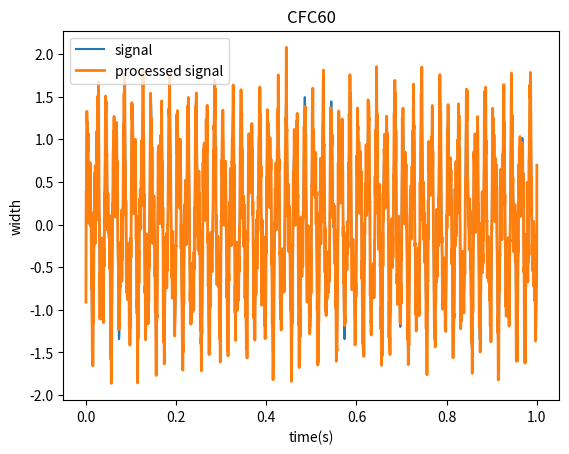

Reproduce this figure in Python.
import numpy as np
import scipy.signal as signal
import matplotlib.pyplot as plt


def cfc60_filter(data, sample_rate):
    """
    应用CFC60滤波器到数据上

    参数:
    data (numpy array): 输入信号数据
    sample_rate (int): 数据的采样率 (Hz)

    返回:
    numpy array: 滤波后的信号
    """
    # CFC60滤波器的截止频率为1000 Hz
    cutoff_freq = 1000.0

    # 计算奈奎斯特频率
    nyquist_freq = 0.5 * sample_rate

    # 计算归一化截止频率
    normal_cutoff = cutoff_freq / nyquist_freq

    # 设计一个2阶巴特沃斯低通滤波器
    b, a = signal.butter(4, normal_cutoff, btype='low', analog=False)

    # 应用滤波器到数据上
    filtered_data = signal.filtfilt(b, a, data)

    return filtered_data


# 示例用法
if __name__ == "__main__":
    # 生成样本信号
    sample_rate = 10000  # 采样率 (Hz)
    t = np.linspace(0, 1.0, sample_rate)
    signal_data = np.sin(2 * np.pi * 50 * t) + 0.5 * np.sin(2 * np.pi * 120 * t)
    signal_data_noise = signal_data.copy()
    # 添加噪声
    noise = 0.5 * np.random.normal(size=t.shape)
    signal_data_noise += noise

    # 应用CFC60滤波器
    filtered_signal = cfc60_filter(signal_data_noise, sample_rate)

    # 绘制原始和滤波后的信号
    plt.figure()
    plt.plot(t, signal_data, label='signal')
    # plt.plot(t, signal_data_noise, label='noised signal', linewidth=2)
    plt.plot(t, filtered_signal, label='processed signal', linewidth=2)
    plt.legend()
    plt.xlabel('time(s)')
    plt.ylabel('width')
    plt.title('CFC60')
    plt.show()
